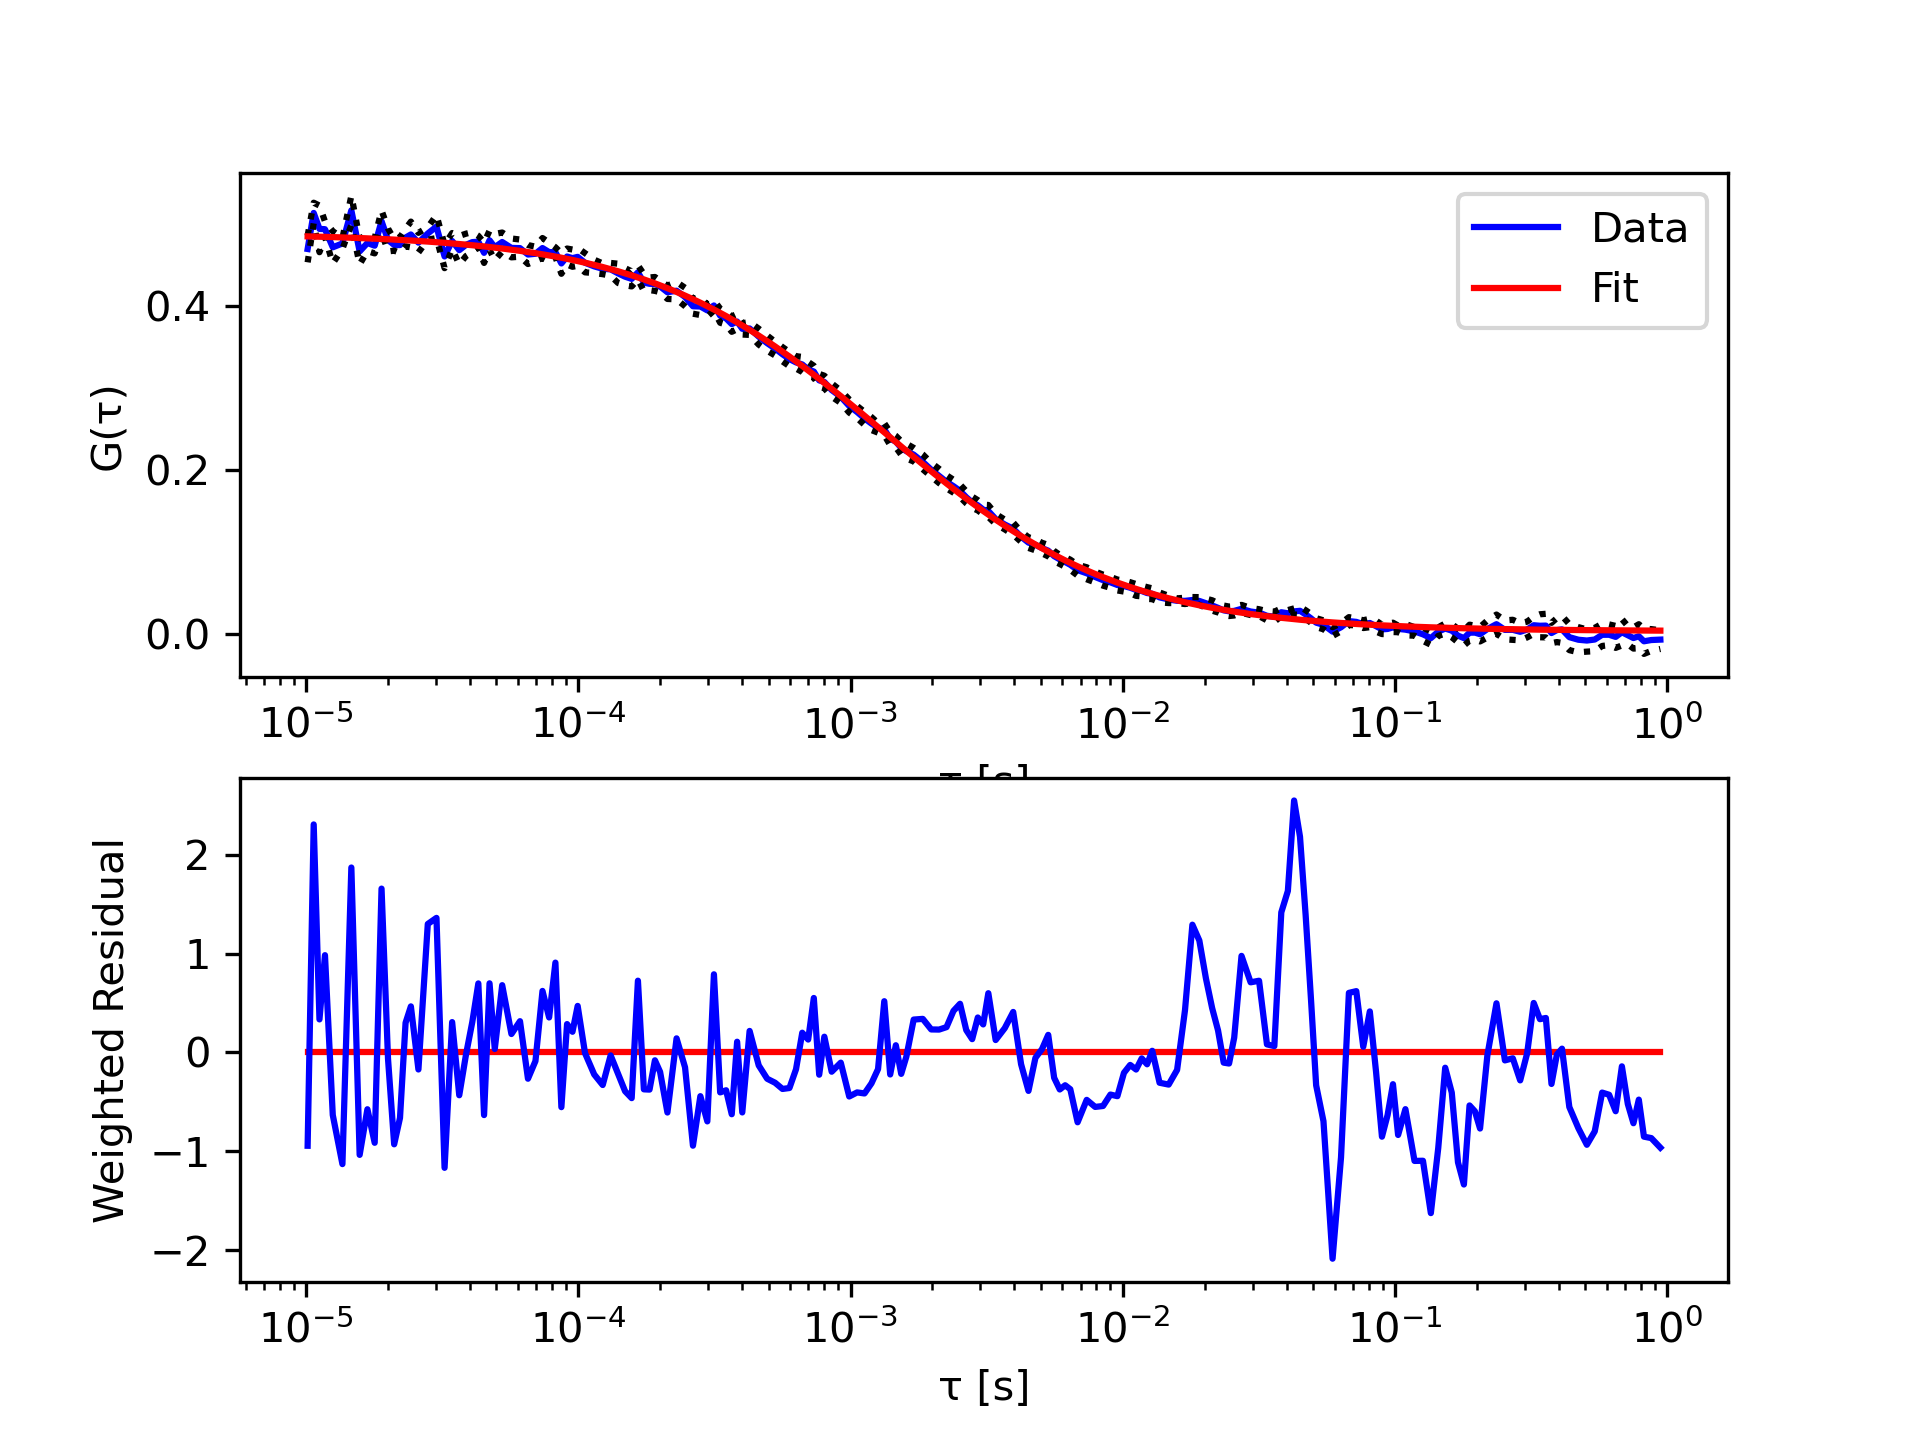

The file beside this chart, header and first rows:
tau, G, sigma G, cc Fit
1.01333333333333e-05, 0.4691, 0.01625, 0.4845
1.06666666666667e-05, 0.5131, 0.01245, 0.4843
1.12e-05, 0.4936, 0.0284, 0.4841
1.17333333333333e-05, 0.4932, 0.009467, 0.4839
1.25333333333333e-05, 0.4712, 0.01965, 0.4836
1.36e-05, 0.4759, 0.006531, 0.4833
1.46666666666667e-05, 0.5162, 0.01781, 0.4829
1.57333333333333e-05, 0.4662, 0.01576, 0.4825
1.68e-05, 0.4764, 0.009888, 0.4821
1.78666666666667e-05, 0.4732, 0.009374, 0.4817
1.89333333333333e-05, 0.5031, 0.01308, 0.4814
2e-05, 0.4801, 0.01393, 0.481
2.10666666666667e-05, 0.4741, 0.006997, 0.4806
2.21333333333333e-05, 0.4739, 0.009536, 0.4802
2.32e-05, 0.4831, 0.01071, 0.4799
2.42666666666667e-05, 0.4868, 0.01569, 0.4795
2.58666666666667e-05, 0.4769, 0.01197, 0.4789
2.8e-05, 0.488, 0.007571, 0.4782
3.01333333333333e-05, 0.4965, 0.01398, 0.4774
3.22666666666667e-05, 0.46, 0.01425, 0.4767
3.44e-05, 0.4789, 0.00965, 0.4759
3.65333333333333e-05, 0.4677, 0.01733, 0.4752
3.86666666666667e-05, 0.4741, 0.01364, 0.4745
4.08e-05, 0.4775, 0.0122, 0.4737
4.29333333333333e-05, 0.478, 0.007176, 0.473
4.50666666666667e-05, 0.4645, 0.0123, 0.4723
4.72e-05, 0.4798, 0.01171, 0.4716
4.93333333333333e-05, 0.4714, 0.01603, 0.4708
5.25333333333333e-05, 0.4776, 0.01157, 0.4697
5.68e-05, 0.4705, 0.01147, 0.4683
6.10666666666667e-05, 0.4702, 0.01046, 0.4669
6.53333333333333e-05, 0.4624, 0.01155, 0.4655
6.96e-05, 0.4633, 0.008638, 0.4641
7.38666666666667e-05, 0.4703, 0.01221, 0.4627
7.81333333333333e-05, 0.4653, 0.01149, 0.4613
8.24e-05, 0.4653, 0.00592, 0.4599
8.66666666666667e-05, 0.4515, 0.01259, 0.4585
9.09333333333333e-05, 0.46, 0.009747, 0.4572
9.52e-05, 0.458, 0.01048, 0.4558
9.94666666666667e-05, 0.4596, 0.01085, 0.4544
0.0001059, 0.4524, 0.01165, 0.4524
0.0001144, 0.448, 0.008134, 0.4498
0.0001229, 0.445, 0.006536, 0.4472
0.0001315, 0.4443, 0.007789, 0.4446
0.00014, 0.4395, 0.01175, 0.442
0.0001485, 0.4354, 0.01041, 0.4395
0.0001571, 0.4327, 0.009178, 0.437
0.0001656, 0.4407, 0.008522, 0.4345
0.0001741, 0.4282, 0.0103, 0.4321
0.0001827, 0.4268, 0.007676, 0.4296
0.0001912, 0.4266, 0.00846, 0.4273
0.0001997, 0.4235, 0.007067, 0.4249
0.0002125, 0.4165, 0.008145, 0.4214
0.0002296, 0.4183, 0.01054, 0.4168
0.0002467, 0.4107, 0.01123, 0.4124
0.0002637, 0.3994, 0.009085, 0.408
0.0002808, 0.3991, 0.01038, 0.4037
0.0002979, 0.3944, 0.00738, 0.3995
0.0003149, 0.4004, 0.006292, 0.3954
0.000332, 0.3879, 0.008596, 0.3914
... 138 more rows
